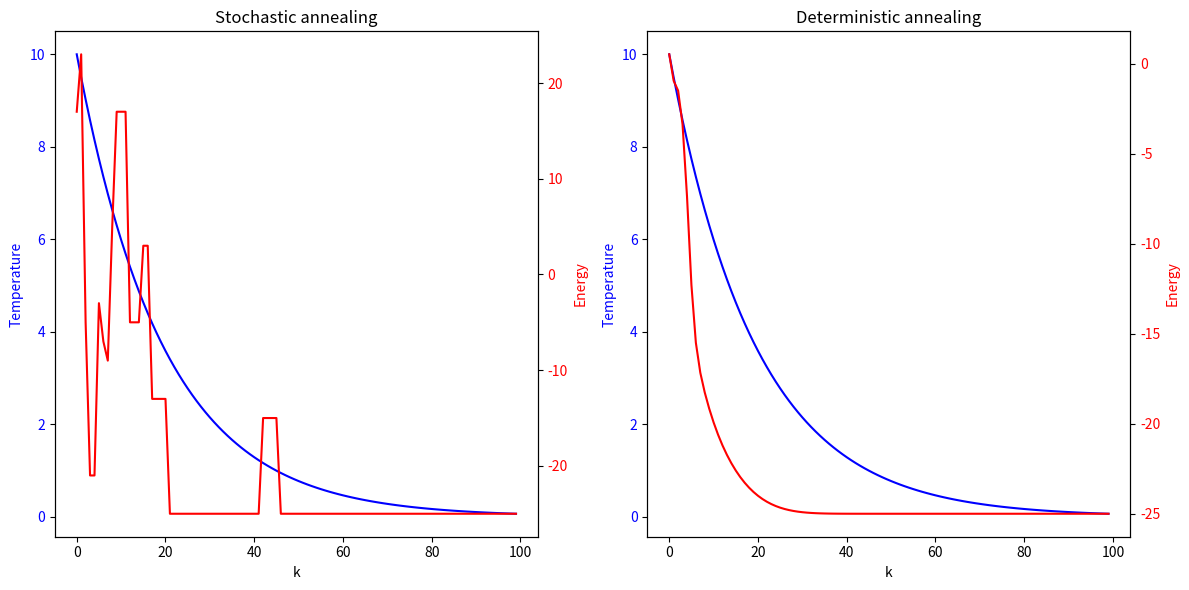

Source code (Python):
import numpy as np
import matplotlib.pyplot as plt

W = np.array([[0, 7, -3, 5, 5, 1],
              [7, 0, -1, 2, -3, 1],
              [-3, -1, 0, 2, 2, 0],
              [5, 2, 2, 0, 3, -3],
              [5, -3, 2, 3, 0, 7],
              [1, 1, 0, -3, 7, 0]])

s = np.array([1, -1, -1, 1, -1, 1]).T

T = 10
c = 0.95
k_max = 100
T_vec_1 = []
E_vec_1 = []
k_vec_1 = []

# stochastic

for k in range(k_max):
    i = np.random.randint(0, 6)
    E_a = 0

    for j in range(len(W[i])):
        E_a += -0.5 * W[i][j] * s[i] * s[j]

    E_b = -E_a
    if E_b < E_a:
        s[i] = -s[i]
    else:
        if np.exp(-(E_b - E_a) / T) > np.random.rand(1):
            s[i] = -s[i]

    T_vec_1.append(T)
    E_vec_1.append(-0.5 * np.dot(np.dot(s, W), s.T))
    k_vec_1.append(k)

    T = c * T

print(s)

# deterministic

W = np.array([[0, 7, -3, 5, 5, 1],
              [7, 0, -1, 2, -3, 1],
              [-3, -1, 0, 2, 2, 0],
              [5, 2, 2, 0, 3, -3],
              [5, -3, 2, 3, 0, 7],
              [1, 1, 0, -3, 7, 0]])

s = np.array([1., -1., -1., 1., -1., 1.])

T = 10
T_vec_2 = []
E_vec_2 = []
k_vec_2 = []

for k in range(k_max):
    for i in range(len(s)):
        l = np.dot(W[i], s.T)
        s[i] = np.tanh(l / T)

    T_vec_2.append(T)
    E_vec_2.append(-0.5 * np.dot(np.dot(s, W), s.T))
    k_vec_2.append(k)

    T = c * T

print(s)

# Erstellung der Subplots nebeneinander
fig, (ax1, ax2) = plt.subplots(1, 2, figsize=(12, 6))

# Diagramm 1 mit zwei y-Achsen
ax1.plot(k_vec_1, T_vec_1, label="Temperature", color="blue")
ax1.set_ylabel("Temperature", color="blue")
ax1.tick_params(axis="y", labelcolor="blue")

ax1_2 = ax1.twinx()
ax1_2.plot(k_vec_1, E_vec_1, label="Energy", color="red")
ax1_2.set_ylabel("Energy", color="red")
ax1_2.tick_params(axis="y", labelcolor="red")

ax1.set_xlabel("k")
ax1.set_title("Stochastic annealing")

# Diagramm 2 mit zwei y-Achsen
ax2.plot(k_vec_2, T_vec_2, label="Temperature", color="blue")
ax2.set_ylabel("Temperature", color="blue")
ax2.tick_params(axis="y", labelcolor="blue")

ax2_2 = ax2.twinx()
ax2_2.plot(k_vec_2, E_vec_2, label="Energy", color="red")
ax2_2.set_ylabel("Energy", color="red")
ax2_2.tick_params(axis="y", labelcolor="red")

ax2.set_xlabel("k")
ax2.set_title("Deterministic annealing")

# Layout anpassen und anzeigen
plt.tight_layout()
plt.show()
